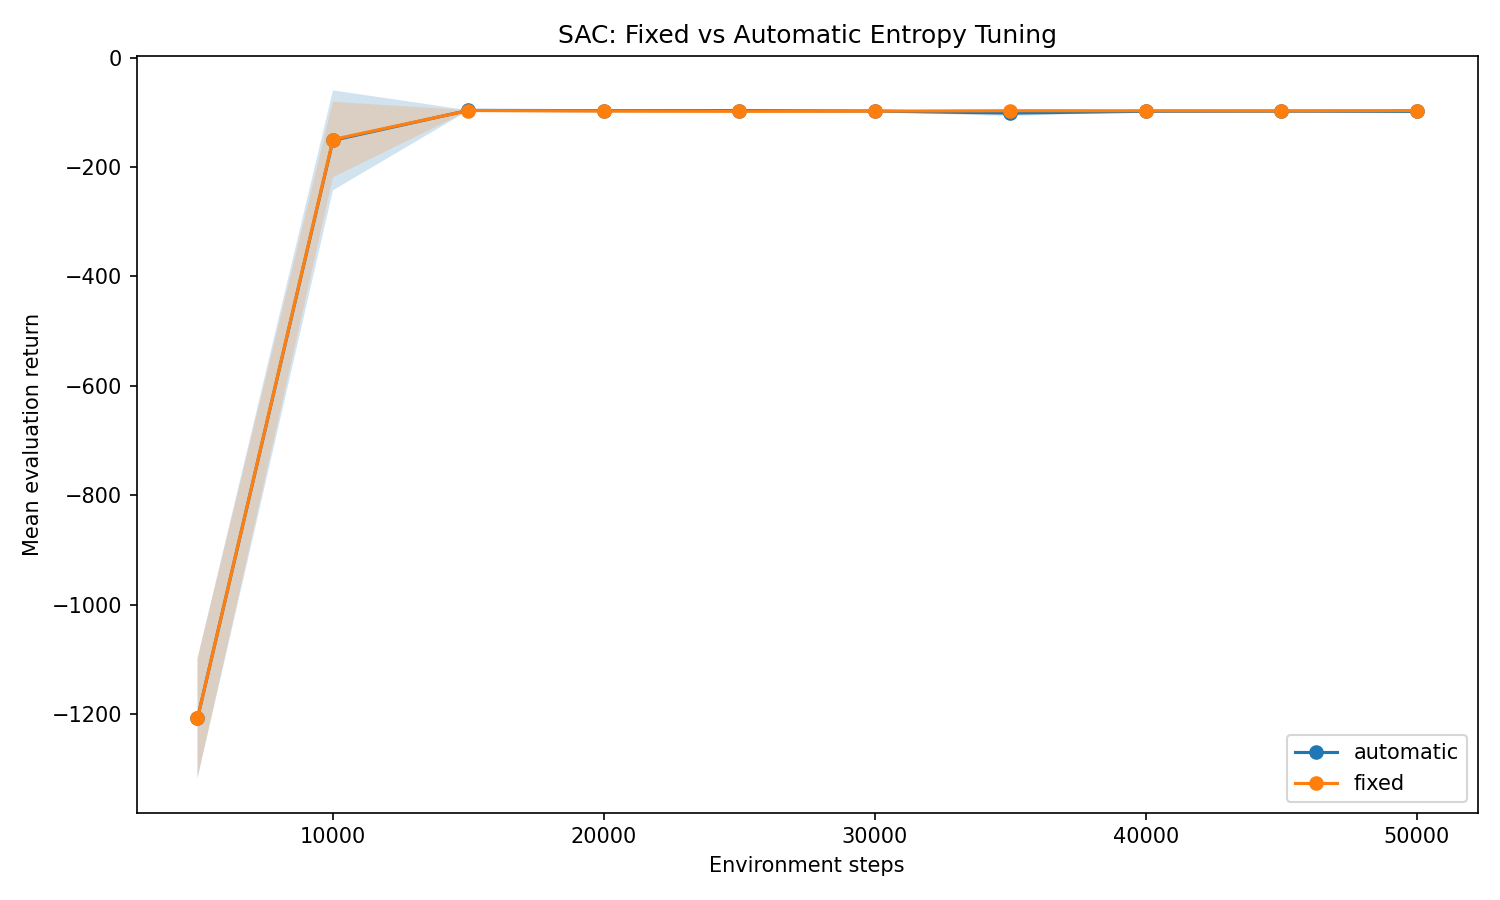

Source data for this figure (header and first rows):
mode, seed, step, eval_mean, eval_std, alpha
fixed, 42, 5000, -1326, 116.4, 0.2
fixed, 42, 10000, -228.1, 276.8, 0.2
fixed, 42, 15000, -96.65, 48.22, 0.2
fixed, 42, 20000, -96.1, 47.92, 0.2
fixed, 42, 25000, -97.23, 48.3, 0.2
fixed, 42, 30000, -96.33, 47.99, 0.2
fixed, 42, 35000, -96.32, 47.83, 0.2
fixed, 42, 40000, -96.43, 48.17, 0.2
fixed, 42, 45000, -96.63, 48.26, 0.2
fixed, 42, 50000, -96.55, 48.25, 0.2
fixed, 123, 5000, -1185, 81.82, 0.2
fixed, 123, 10000, -98.21, 49.12, 0.2
fixed, 123, 15000, -97.39, 48.42, 0.2
fixed, 123, 20000, -100, 47.39, 0.2
fixed, 123, 25000, -100.2, 49.48, 0.2
fixed, 123, 30000, -99.37, 49.67, 0.2
fixed, 123, 35000, -97.42, 48.44, 0.2
fixed, 123, 40000, -97.35, 48.66, 0.2
fixed, 123, 45000, -98.71, 49.32, 0.2
fixed, 123, 50000, -97.09, 48.51, 0.2
fixed, 7, 5000, -1111, 125.2, 0.2
fixed, 7, 10000, -123, 79.06, 0.2
fixed, 7, 15000, -96.33, 48.07, 0.2
fixed, 7, 20000, -97.13, 48.49, 0.2
fixed, 7, 25000, -97.42, 48.46, 0.2
fixed, 7, 30000, -98.12, 48.56, 0.2
fixed, 7, 35000, -97.7, 48.82, 0.2
fixed, 7, 40000, -97.94, 48.95, 0.2
fixed, 7, 45000, -96.98, 48.47, 0.2
fixed, 7, 50000, -96.92, 48.42, 0.2
automatic, 42, 5000, -1326, 116.4, 0.1999
automatic, 42, 10000, -256.8, 331.9, 0.07971
automatic, 42, 15000, -96.88, 48.03, 0.06984
automatic, 42, 20000, -95.92, 47.89, 0.04359
automatic, 42, 25000, -96.51, 48.1, 0.02392
automatic, 42, 30000, -96.45, 47.95, 0.01804
automatic, 42, 35000, -97.54, 47.1, 0.02004
automatic, 42, 40000, -97.11, 46.6, 0.01386
automatic, 42, 45000, -96.93, 48.41, 0.01946
automatic, 42, 50000, -97.19, 48.48, 0.02779
automatic, 123, 5000, -1185, 81.82, 0.1999
automatic, 123, 10000, -99.2, 49.48, 0.09196
automatic, 123, 15000, -96.43, 48.17, 0.08854
automatic, 123, 20000, -98.79, 47.97, 0.06067
automatic, 123, 25000, -96.89, 48.39, 0.02866
automatic, 123, 30000, -96.9, 48.45, 0.01837
automatic, 123, 35000, -107.8, 47.73, 0.03689
automatic, 123, 40000, -98.31, 49.07, 0.01869
automatic, 123, 45000, -98.78, 49.24, 0.01525
automatic, 123, 50000, -98.59, 49.15, 0.01625
automatic, 7, 5000, -1111, 125.2, 0.1999
automatic, 7, 10000, -98, 49.03, 0.08564
automatic, 7, 15000, -96.25, 48.1, 0.06812
automatic, 7, 20000, -96.46, 48.09, 0.03896
automatic, 7, 25000, -97.52, 48.23, 0.02659
automatic, 7, 30000, -99.78, 48.55, 0.03149
automatic, 7, 35000, -99.18, 48.99, 0.018
automatic, 7, 40000, -99.15, 48.78, 0.02595
automatic, 7, 45000, -98.14, 47.36, 0.03515
automatic, 7, 50000, -99.46, 49.23, 0.01556
